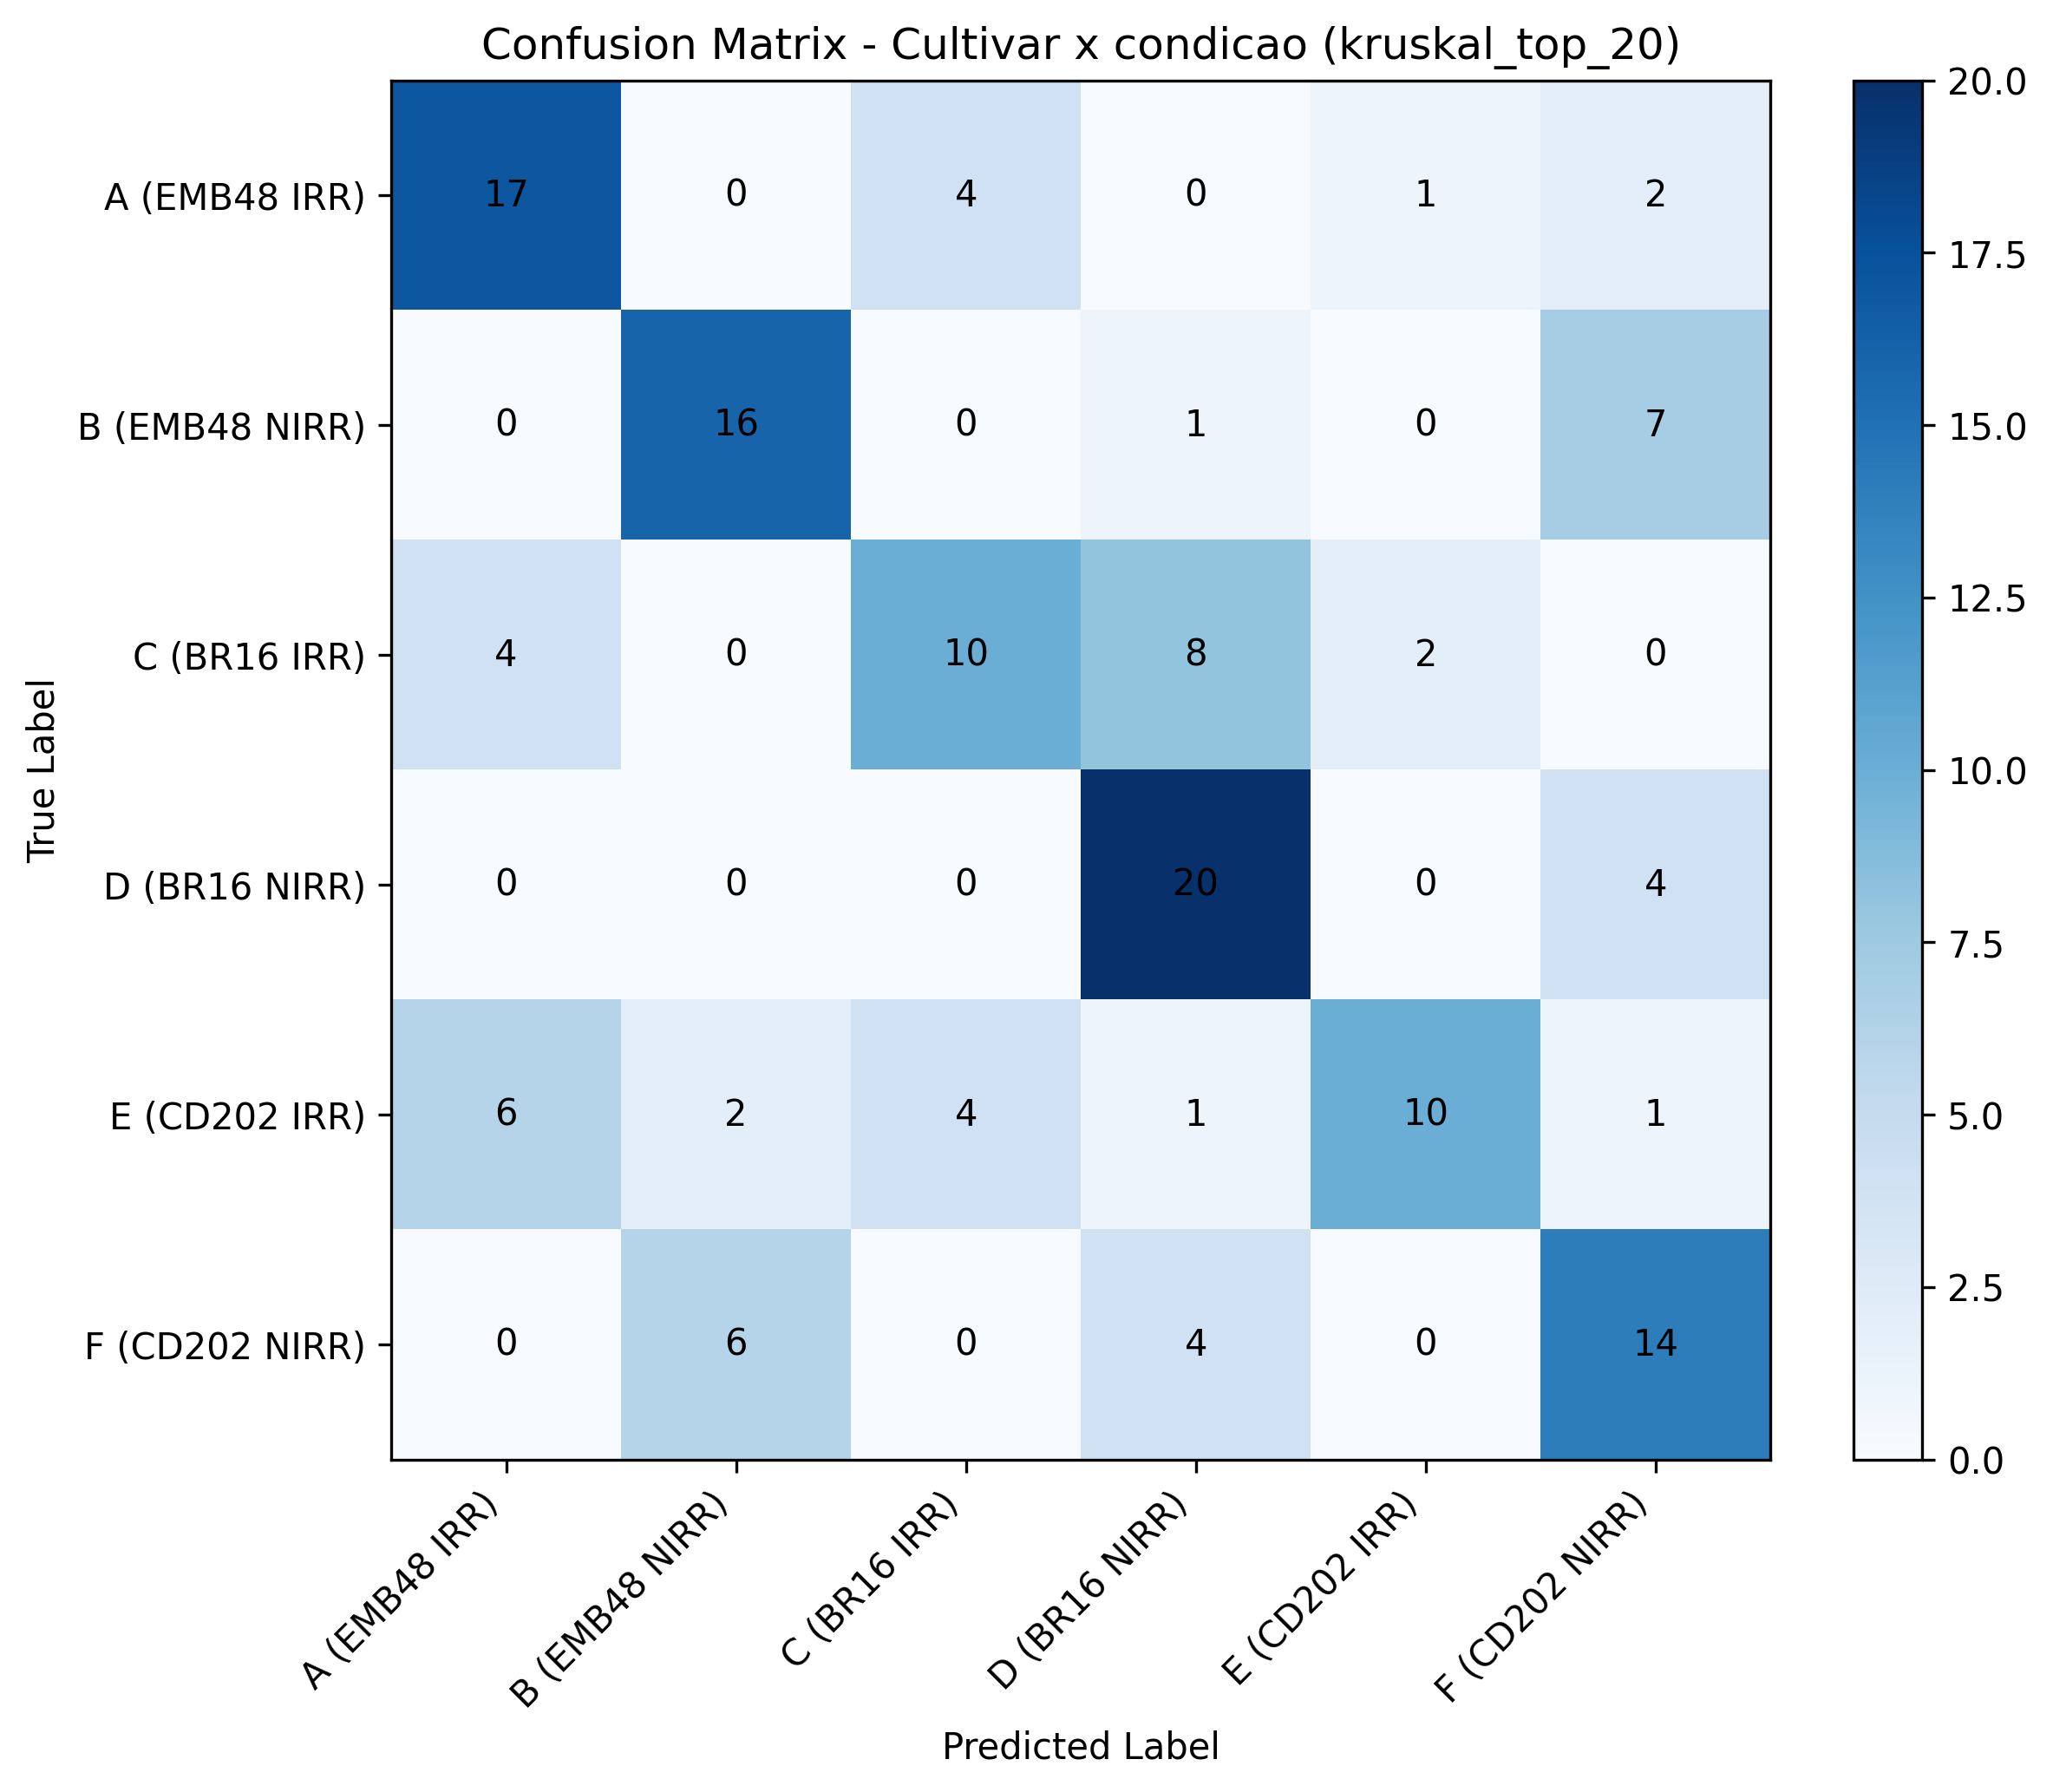

Values plotted in this chart, from the file beside it:
Classe verdadeira, A (EMB48 IRR), B (EMB48 NIRR), C (BR16 IRR), D (BR16 NIRR), E (CD202 IRR), F (CD202 NIRR)
A (EMB48 IRR), 17, 0, 4, 0, 1, 2
B (EMB48 NIRR), 0, 16, 0, 1, 0, 7
C (BR16 IRR), 4, 0, 10, 8, 2, 0
D (BR16 NIRR), 0, 0, 0, 20, 0, 4
E (CD202 IRR), 6, 2, 4, 1, 10, 1
F (CD202 NIRR), 0, 6, 0, 4, 0, 14
